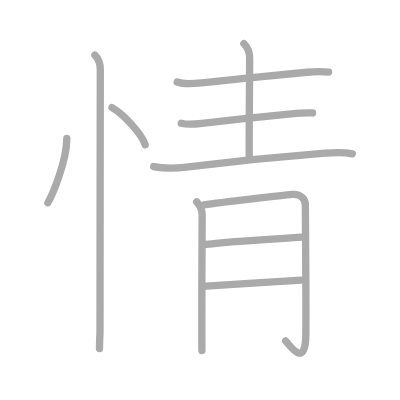
t = 0.00 s
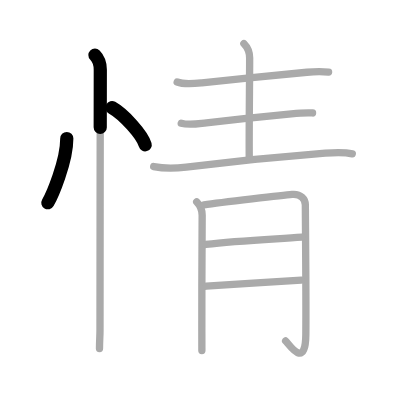
t = 2.25 s
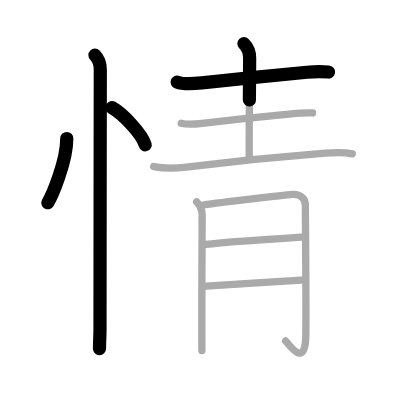
t = 4.50 s
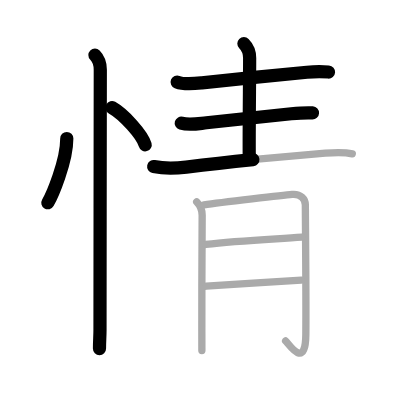
t = 6.50 s
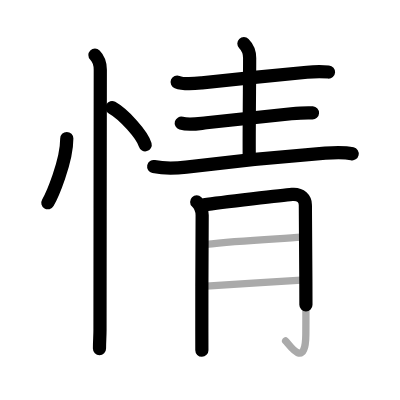
t = 8.75 s
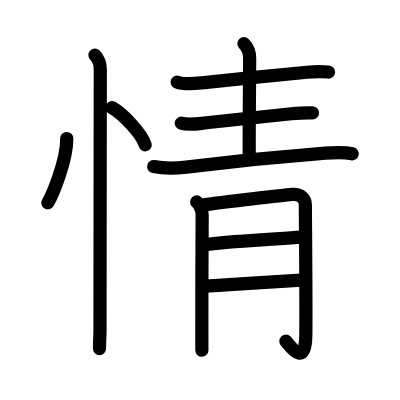
t = 11.00 s

The animated SVG that drew these frames (rendered in a browser with its animation timeline set to each time). Animation: 11 SMIL elements (animate=11); one cycle of 11.00 s.

<?xml version="1.0" standalone="no"?>
<!DOCTYPE svg PUBLIC "-//W3C//DTD SVG 1.1//EN"   "http://www.w3.org/Graphics/SVG/1.1/DTD/svg11.dtd">
<svg width="400px" height="400px"  version="1.1" xmlns="http://www.w3.org/2000/svg">
  <defs>
    <marker id="Triangle" viewBox="0 0 10 10" refX="0" refY="5" markerUnits="strokeWidth" markerWidth="3" style="stroke-opacity:0%;fill:#aaaaaa;" markerHeight="2" orient="auto">
      <path d="M 0 0 L 10 5 L 0 10 z" />
    </marker>
    
    <marker id="Arrow" viewBox="0 0 10 10" refX="5" refY="5" markerUnits="strokeWidth" markerWidth="1.8" style="stroke-opacity:0%;fill:#770000;" markerHeight="2" orient="auto">
      <path d="M 0 4 L 6 4 L 4 1 L 10 5 L 4 9 L 6 6 L 0 6 z" />
        <circle cx="5" cy="5" r="5" />
      </marker>
    
    <marker id="TriangleRed" viewBox="0 0 10 10" refX="0" refY="5" markerUnits="strokeWidth" markerWidth="3" style="stroke-opacity:0%;fill:#CC0000;" markerHeight="2" orient="auto">
      <path d="M 0 0 L 10 5 L 0 10 z" />
    </marker>
    
    <marker id="ArrowRed" viewBox="0 0 10 10" refX="5" refY="5" markerUnits="strokeWidth" markerWidth="1.8" style="stroke-opacity:0%;fill:#CC0000;" markerHeight="2" orient="auto">
      <path d="M 0 4 L 6 4 L 4 1 L 10 5 L 4 9 L 6 6 L 0 6 z" />
        <circle cx="5" cy="5" r="5" />
      </marker>
    
  </defs>
  
  <path style="fill:#ffffff; fill-opacity:100%; fill-rule:evenodd; stroke-width:0;" d="M 0 0 L 400px 0 L 400px 400px L 0 400px L 0 0" />

  <g transform="scale(3.6697247706422 3.6697247706422)">
<path style="fill:none; fill-opacity:0%; fill-rule:evenodd; stroke:#aaaaaa; stroke-opacity:100%; stroke-width: 1.5pt; stroke-linejoin:round; stroke-linecap:round;" d="M18.2 37.75c0 6.34-4.09 15.69-5.16 17.5"></path>
<path style="fill:none; fill-opacity:0%; fill-rule:evenodd; stroke:#aaaaaa; stroke-opacity:100%; stroke-width: 1.5pt; stroke-linejoin:round; stroke-linecap:round;" d="M30.52 29.33c3.19 1.79 8.25 7.35 9.04 10.13"></path>
<path style="fill:none; fill-opacity:0%; fill-rule:evenodd; stroke:#aaaaaa; stroke-opacity:100%; stroke-width: 1.5pt; stroke-linejoin:round; stroke-linecap:round;" d="M25.87 15c1.06 1.06 1.46 2.38 1.46 4c0 5.12-0.08 54.5-0.08 70.88c0 1.75-0.14 3.12-0.14 5.12"></path>
<path style="fill:none; fill-opacity:0%; fill-rule:evenodd; stroke:#aaaaaa; stroke-opacity:100%; stroke-width: 1.5pt; stroke-linejoin:round; stroke-linecap:round;" d="M48.28 22.35c1.91 0.76 4.76 0.43 6.73 0.22c7.77-0.84 21.64-2.24 28.63-2.88c1.89-0.17 4.01-0.2 5.9-0.06"></path>
<path style="fill:none; fill-opacity:0%; fill-rule:evenodd; stroke:#aaaaaa; stroke-opacity:100%; stroke-width: 1.5pt; stroke-linejoin:round; stroke-linecap:round;" d="M66.46 11.88c1.02 1.02 1.57 2.74 1.57 3.93c0 5.93-0.18 19.83-0.11 27.16"></path>
<path style="fill:none; fill-opacity:0%; fill-rule:evenodd; stroke:#aaaaaa; stroke-opacity:100%; stroke-width: 1.5pt; stroke-linejoin:round; stroke-linecap:round;" d="M49.39 33.57c2.19 0.64 4.65 0.12 6.86-0.11c6.91-0.73 17.34-1.91 23.13-2.45c1.93-0.18 3.85-0.34 5.79-0.23"></path>
<path style="fill:none; fill-opacity:0%; fill-rule:evenodd; stroke:#aaaaaa; stroke-opacity:100%; stroke-width: 1.5pt; stroke-linejoin:round; stroke-linecap:round;" d="M41.88 45.39c2.96 0.6 5.92 0.51 8.87 0.14c12.37-1.53 26.37-2.91 37.88-3.8c2.88-0.22 4.99-0.36 7.37 0.18"></path>
<path style="fill:none; fill-opacity:0%; fill-rule:evenodd; stroke:#aaaaaa; stroke-opacity:100%; stroke-width: 1.5pt; stroke-linejoin:round; stroke-linecap:round;" d="M53.6 55.03c0.87 0.87 1.49 2.35 1.49 3.65c0 3.7-0.13 21.37-0.09 31.7c0.01 2.44 0.01 3.83 0.01 5.12"></path>
<path style="fill:none; fill-opacity:0%; fill-rule:evenodd; stroke:#aaaaaa; stroke-opacity:100%; stroke-width: 1.5pt; stroke-linejoin:round; stroke-linecap:round;" d="M55.58 55.83c4.8-0.7 22.17-2.69 24.01-2.86c2.42-0.22 3.62 1.28 3.62 2.86c0 3.42 0.23 24.24 0.13 35.35c-0.09 9.82-4.69 2.42-5.51 1.73"></path>
<path style="fill:none; fill-opacity:0%; fill-rule:evenodd; stroke:#aaaaaa; stroke-opacity:100%; stroke-width: 1.5pt; stroke-linejoin:round; stroke-linecap:round;" d="M56.08 66.61c8.3-0.99 17.17-1.36 26.19-1.97"></path>
<path style="fill:none; fill-opacity:0%; fill-rule:evenodd; stroke:#aaaaaa; stroke-opacity:100%; stroke-width: 1.5pt; stroke-linejoin:round; stroke-linecap:round;" d="M56.19 77.99c6.93-0.49 18.31-1.24 25.9-1.67"></path>

<path style="fill:none; fill-opacity:0%; fill-rule:evenodd; stroke:#000000; stroke-opacity:100%; stroke-width: 2.7pt; stroke-linejoin:round; stroke-linecap:round;" d="M18.2 37.75c0 6.34-4.09 15.69-5.16 17.5" pathLength="100" stroke-dashoffset="100" stroke-dasharray="100 105"><animate id="dashAnim1" attributeName="stroke-dashoffset" from="100" to="0" dur="1s" calcMode="linear" fill="freeze"/></path>
<path style="fill:none; fill-opacity:0%; fill-rule:evenodd; stroke:#000000; stroke-opacity:100%; stroke-width: 2.7pt; stroke-linejoin:round; stroke-linecap:round;" d="M30.52 29.33c3.19 1.79 8.25 7.35 9.04 10.13" pathLength="100" stroke-dashoffset="100" stroke-dasharray="100 105"><animate id="dashAnim2" attributeName="stroke-dashoffset" from="100" to="0" dur="1s" calcMode="linear" begin="dashAnim1.end" fill="freeze"/></path>
<path style="fill:none; fill-opacity:0%; fill-rule:evenodd; stroke:#000000; stroke-opacity:100%; stroke-width: 2.7pt; stroke-linejoin:round; stroke-linecap:round;" d="M25.87 15c1.06 1.06 1.46 2.38 1.46 4c0 5.12-0.08 54.5-0.08 70.88c0 1.75-0.14 3.12-0.14 5.12" pathLength="100" stroke-dashoffset="100" stroke-dasharray="100 105"><animate id="dashAnim3" attributeName="stroke-dashoffset" from="100" to="0" dur="1s" calcMode="linear" begin="dashAnim2.end" fill="freeze"/></path>
<path style="fill:none; fill-opacity:0%; fill-rule:evenodd; stroke:#000000; stroke-opacity:100%; stroke-width: 2.7pt; stroke-linejoin:round; stroke-linecap:round;" d="M48.28 22.35c1.91 0.76 4.76 0.43 6.73 0.22c7.77-0.84 21.64-2.24 28.63-2.88c1.89-0.17 4.01-0.2 5.9-0.06" pathLength="100" stroke-dashoffset="100" stroke-dasharray="100 105"><animate id="dashAnim4" attributeName="stroke-dashoffset" from="100" to="0" dur="1s" calcMode="linear" begin="dashAnim3.end" fill="freeze"/></path>
<path style="fill:none; fill-opacity:0%; fill-rule:evenodd; stroke:#000000; stroke-opacity:100%; stroke-width: 2.7pt; stroke-linejoin:round; stroke-linecap:round;" d="M66.46 11.88c1.02 1.02 1.57 2.74 1.57 3.93c0 5.93-0.18 19.83-0.11 27.16" pathLength="100" stroke-dashoffset="100" stroke-dasharray="100 105"><animate id="dashAnim5" attributeName="stroke-dashoffset" from="100" to="0" dur="1s" calcMode="linear" begin="dashAnim4.end" fill="freeze"/></path>
<path style="fill:none; fill-opacity:0%; fill-rule:evenodd; stroke:#000000; stroke-opacity:100%; stroke-width: 2.7pt; stroke-linejoin:round; stroke-linecap:round;" d="M49.39 33.57c2.19 0.64 4.65 0.12 6.86-0.11c6.91-0.73 17.34-1.91 23.13-2.45c1.93-0.18 3.85-0.34 5.79-0.23" pathLength="100" stroke-dashoffset="100" stroke-dasharray="100 105"><animate id="dashAnim6" attributeName="stroke-dashoffset" from="100" to="0" dur="1s" calcMode="linear" begin="dashAnim5.end" fill="freeze"/></path>
<path style="fill:none; fill-opacity:0%; fill-rule:evenodd; stroke:#000000; stroke-opacity:100%; stroke-width: 2.7pt; stroke-linejoin:round; stroke-linecap:round;" d="M41.88 45.39c2.96 0.6 5.92 0.51 8.87 0.14c12.37-1.53 26.37-2.91 37.88-3.8c2.88-0.22 4.99-0.36 7.37 0.18" pathLength="100" stroke-dashoffset="100" stroke-dasharray="100 105"><animate id="dashAnim7" attributeName="stroke-dashoffset" from="100" to="0" dur="1s" calcMode="linear" begin="dashAnim6.end" fill="freeze"/></path>
<path style="fill:none; fill-opacity:0%; fill-rule:evenodd; stroke:#000000; stroke-opacity:100%; stroke-width: 2.7pt; stroke-linejoin:round; stroke-linecap:round;" d="M53.6 55.03c0.87 0.87 1.49 2.35 1.49 3.65c0 3.7-0.13 21.37-0.09 31.7c0.01 2.44 0.01 3.83 0.01 5.12" pathLength="100" stroke-dashoffset="100" stroke-dasharray="100 105"><animate id="dashAnim8" attributeName="stroke-dashoffset" from="100" to="0" dur="1s" calcMode="linear" begin="dashAnim7.end" fill="freeze"/></path>
<path style="fill:none; fill-opacity:0%; fill-rule:evenodd; stroke:#000000; stroke-opacity:100%; stroke-width: 2.7pt; stroke-linejoin:round; stroke-linecap:round;" d="M55.58 55.83c4.8-0.7 22.17-2.69 24.01-2.86c2.42-0.22 3.62 1.28 3.62 2.86c0 3.42 0.23 24.24 0.13 35.35c-0.09 9.82-4.69 2.42-5.51 1.73" pathLength="100" stroke-dashoffset="100" stroke-dasharray="100 105"><animate id="dashAnim9" attributeName="stroke-dashoffset" from="100" to="0" dur="1s" calcMode="linear" begin="dashAnim8.end" fill="freeze"/></path>
<path style="fill:none; fill-opacity:0%; fill-rule:evenodd; stroke:#000000; stroke-opacity:100%; stroke-width: 2.7pt; stroke-linejoin:round; stroke-linecap:round;" d="M56.08 66.61c8.3-0.99 17.17-1.36 26.19-1.97" pathLength="100" stroke-dashoffset="100" stroke-dasharray="100 105"><animate id="dashAnim10" attributeName="stroke-dashoffset" from="100" to="0" dur="1s" calcMode="linear" begin="dashAnim9.end" fill="freeze"/></path>
<path style="fill:none; fill-opacity:0%; fill-rule:evenodd; stroke:#000000; stroke-opacity:100%; stroke-width: 2.7pt; stroke-linejoin:round; stroke-linecap:round;" d="M56.19 77.99c6.93-0.49 18.31-1.24 25.9-1.67" pathLength="100" stroke-dashoffset="100" stroke-dasharray="100 105"><animate id="dashAnim11" attributeName="stroke-dashoffset" from="100" to="0" dur="1s" calcMode="linear" begin="dashAnim10.end" fill="freeze"/></path>

</g>

</svg>  
          
